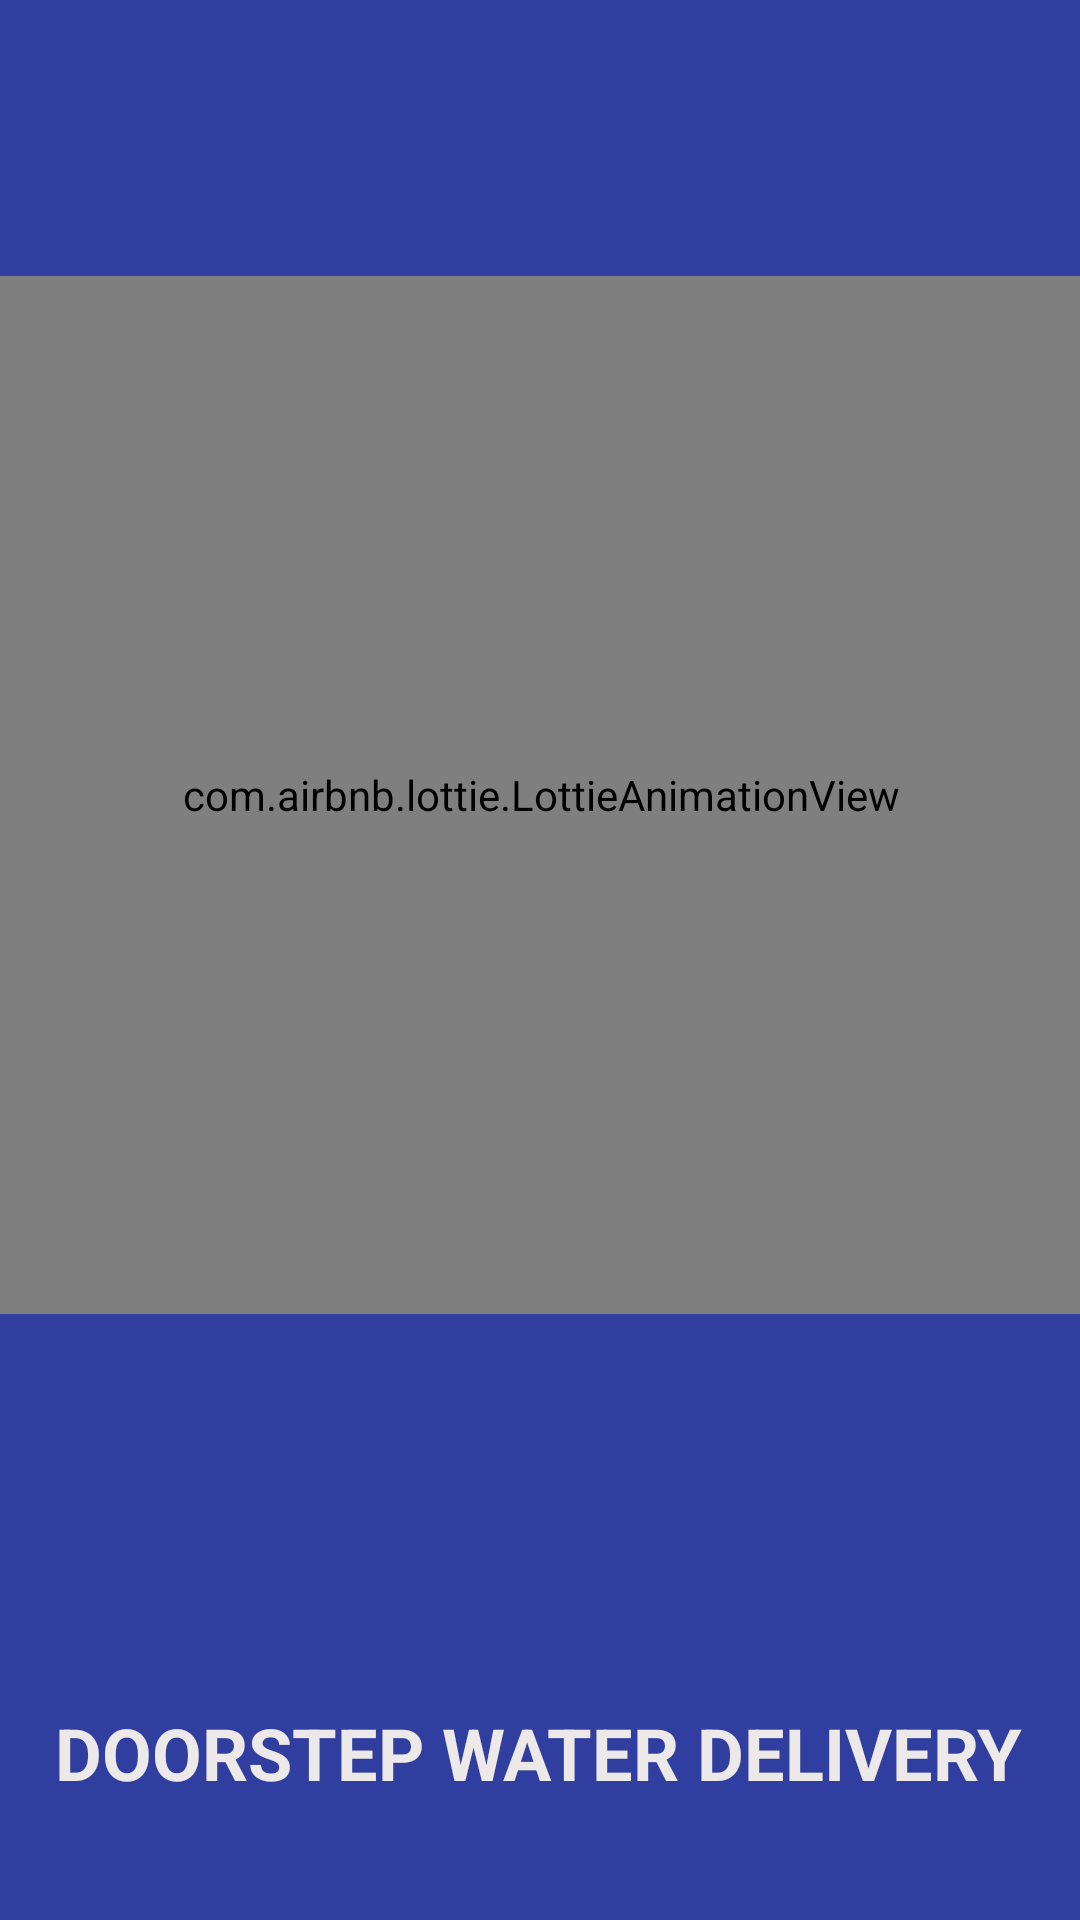

Write the Android layout XML for this screen, with the resource values it uses.
<!-- AndroidManifest.xml: application theme AppTheme -->
<!-- res/layout/activity_splash.xml -->
<?xml version="1.0" encoding="utf-8"?>
<androidx.constraintlayout.widget.ConstraintLayout xmlns:android="http://schemas.android.com/apk/res/android"
    xmlns:app="http://schemas.android.com/apk/res-auto"
    xmlns:tools="http://schemas.android.com/tools"
    android:layout_width="match_parent"
    android:layout_height="match_parent"
    tools:context=".SplashActivity"
    android:background="@color/splash_blue"
    >

    <com.airbnb.lottie.LottieAnimationView
        android:id="@+id/textview"
        android:layout_width="409dp"
        android:layout_height="346dp"
        app:layout_constraintBottom_toBottomOf="parent"
        app:layout_constraintEnd_toEndOf="parent"
        app:layout_constraintStart_toStartOf="parent"
        app:layout_constraintTop_toTopOf="parent"
        app:layout_constraintVertical_bias="0.313"
        app:lottie_autoPlay="true"
        app:lottie_rawRes="@raw/frontpage"></com.airbnb.lottie.LottieAnimationView>

    <TextView
        android:id="@+id/textSplashScreen"
        android:layout_width="wrap_content"
        android:layout_height="wrap_content"
        android:layout_marginTop="568dp"
        android:text="DOORSTEP WATER DELIVERY"
        android:textAlignment="gravity"
        android:textColor="#EDE9E9"
        android:textDirection="firstStrong"
        android:textIsSelectable="false"
        android:textSize="24sp"
        android:textStyle="bold"
        app:layout_constraintEnd_toEndOf="parent"
        app:layout_constraintHorizontal_bias="0.492"
        app:layout_constraintStart_toStartOf="parent"
        app:layout_constraintTop_toTopOf="parent" />
</androidx.constraintlayout.widget.ConstraintLayout>
<!-- resources referenced by this layout -->
<resources>
  <color name="splash_blue">#303f9f</color>
  <style name="AppTheme" parent="Theme.AppCompat.Light.NoActionBar">
          <item name="colorPrimary">@color/splash_blue</item>
      </style>
</resources>
